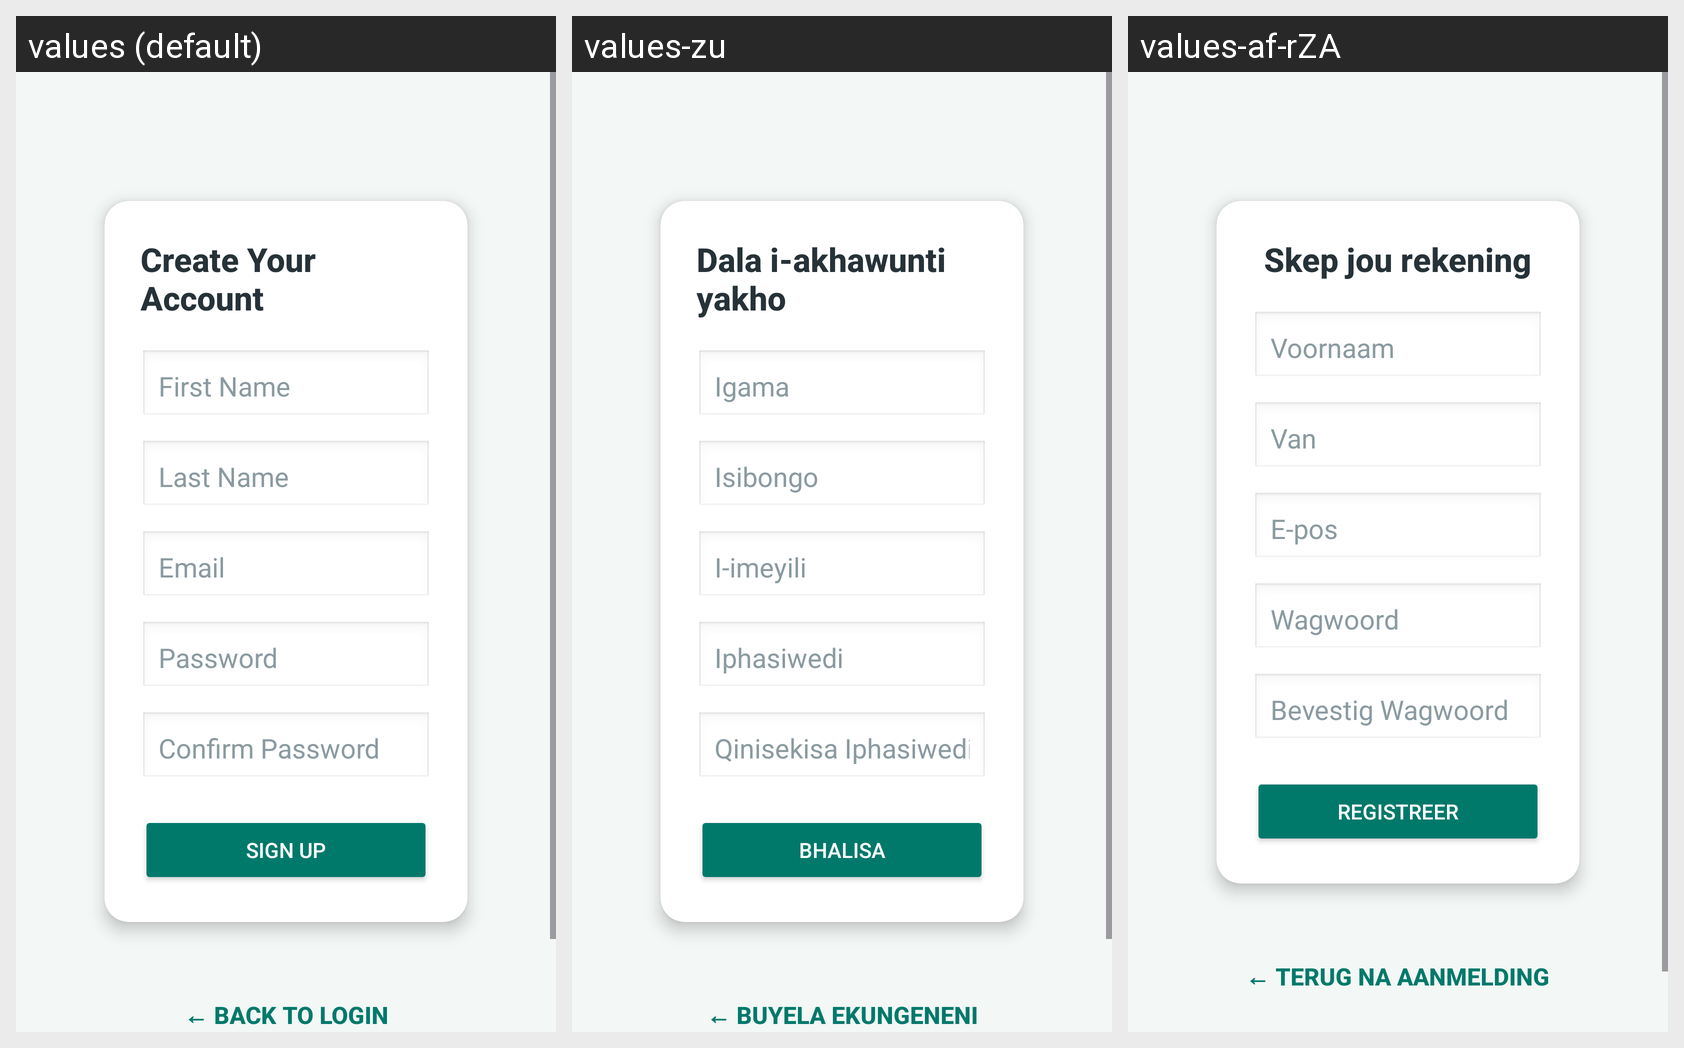

Here is an Android app screen in its default locale and in the app's own translations. Write out the translated-string differences for the strings that appear on this screen.
Android screen res/layout/activity_sign_up.xml rendered under 3 locales, left to right: values (default), values-zu, values-af-rZA. Device: Nexus 5 (rendered at 1080×1920; each locale shown at half size, 540×960, under a caption strip naming it); theme Theme.Mindflex.
Strings drawn on this screen, with the default value and each locale's value (text and hints the layout hard-codes, and strings that could not be matched under every locale, appear in the picture but are not listed):

create_your_account
  values: Create Your Account
  values-zu: Dala i-akhawunti yakho
  values-af-rZA: Skep jou rekening

first_name
  values: First Name
  values-zu: Igama
  values-af-rZA: Voornaam

last_name
  values: Last Name
  values-zu: Isibongo
  values-af-rZA: Van

email
  values: Email
  values-zu: I-imeyili
  values-af-rZA: E-pos

password
  values: Password
  values-zu: Iphasiwedi
  values-af-rZA: Wagwoord

confirm_password
  values: Confirm Password
  values-zu: Qinisekisa Iphasiwedi
  values-af-rZA: Bevestig Wagwoord

sign_up
  values: Sign Up
  values-zu: Bhalisa
  values-af-rZA: Registreer

back_to_login
  values: ← Back to Login
  values-zu: ← Buyela Ekungeneni
  values-af-rZA: ← Terug na Aanmelding
